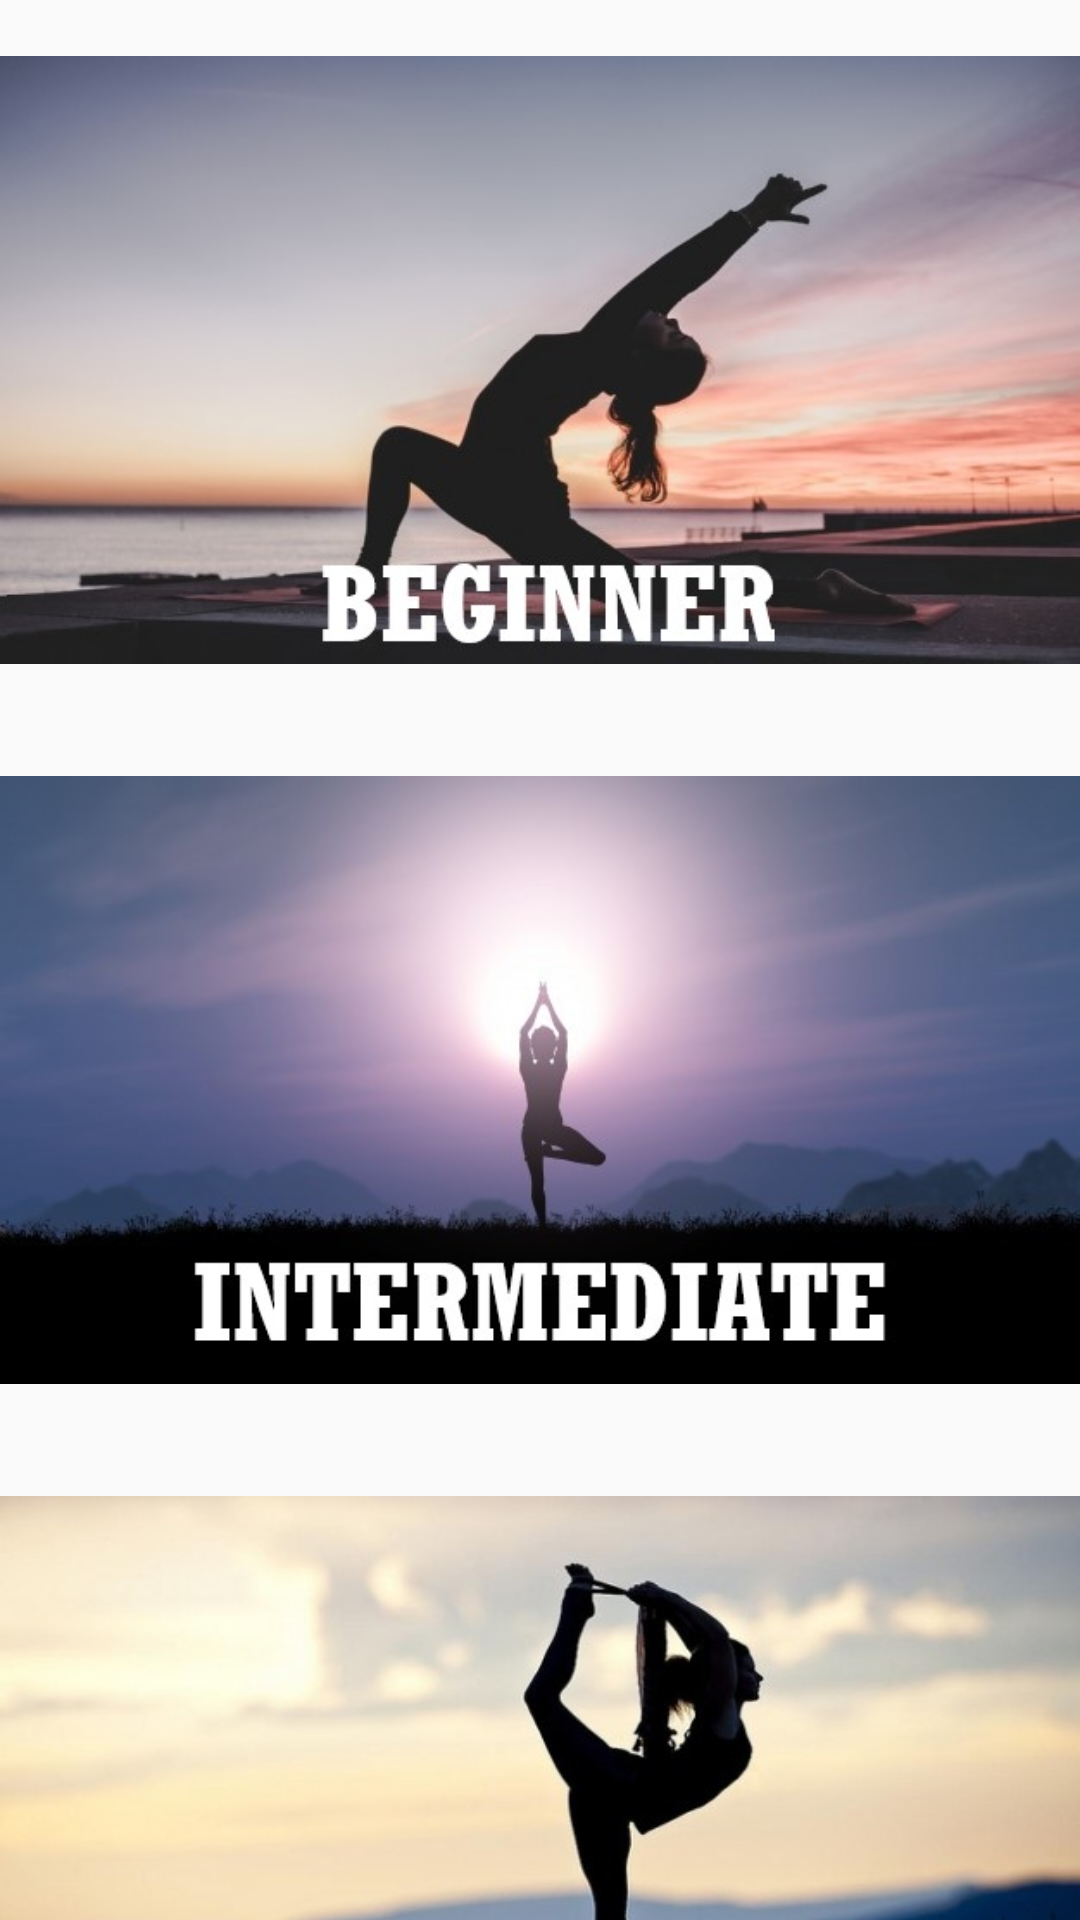

Write the Android layout XML for this screen, with the resource values it uses.
<!-- AndroidManifest.xml: application theme AppTheme -->
<!-- res/layout/yoga.xml -->
<?xml version="1.0" encoding="utf-8"?>
<LinearLayout xmlns:android="http://schemas.android.com/apk/res/android"
              xmlns:app="http://schemas.android.com/apk/res-auto" android:orientation="vertical"
              android:layout_width="match_parent"
              android:layout_height="match_parent">

    <ImageView
            android:layout_width="match_parent"
            android:layout_height="240dp"
            app:srcCompat="@drawable/beginner"
            android:id="@+id/imageView2"/>
    <ImageView
            android:layout_width="match_parent"
            android:layout_height="240dp"
            app:srcCompat="@drawable/intermediate"
            android:id="@+id/imageView3"/>
    <ImageView
            android:layout_width="match_parent"
            android:layout_height="240dp"
            app:srcCompat="@drawable/expert"
            android:id="@+id/imageView4"/>
</LinearLayout>
<!-- resources referenced by this layout -->
<resources>
  <!-- drawable beginner: jpg bitmap (drawable-v24, 33241 bytes) -->
  <!-- drawable expert: jpg bitmap (drawable-v24, 35011 bytes) -->
  <!-- drawable intermediate: jpg bitmap (drawable-v24, 26318 bytes) -->
  <style name="AppTheme" parent="Theme.AppCompat.Light.NoActionBar">
          
          <item name="colorPrimary">@color/colorPrimary</item>
          <item name="colorPrimaryDark">@color/colorPrimaryDark</item>
          <item name="colorAccent">@color/colorAccent</item>
      </style>
  <color name="colorPrimary">#8e24aa</color>
  <color name="colorPrimaryDark">#5C007A</color>
  <color name="colorAccent">#ffffff</color>
</resources>
